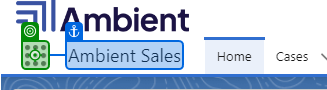
Task: Test cases for Ambient Project
Workflow: Process_Templet

Step 1: click on 'App Launcher'

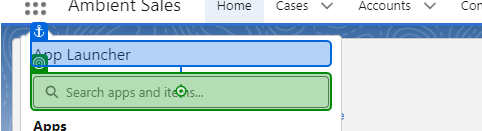
Step 2: type "Projects" into 'App Launcher'

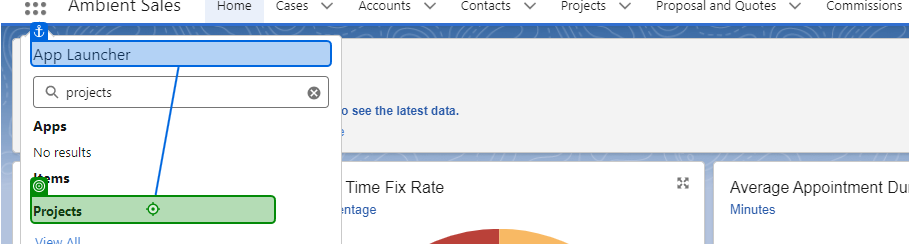
Step 3: click on 'App Launcher'

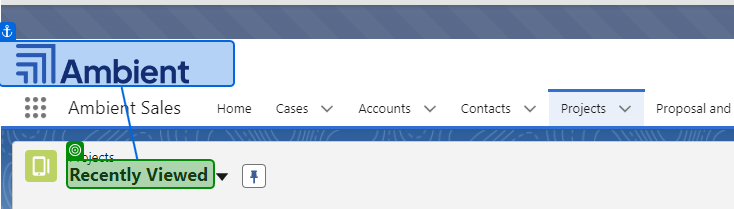
Step 4: check 'Recently Viewed'

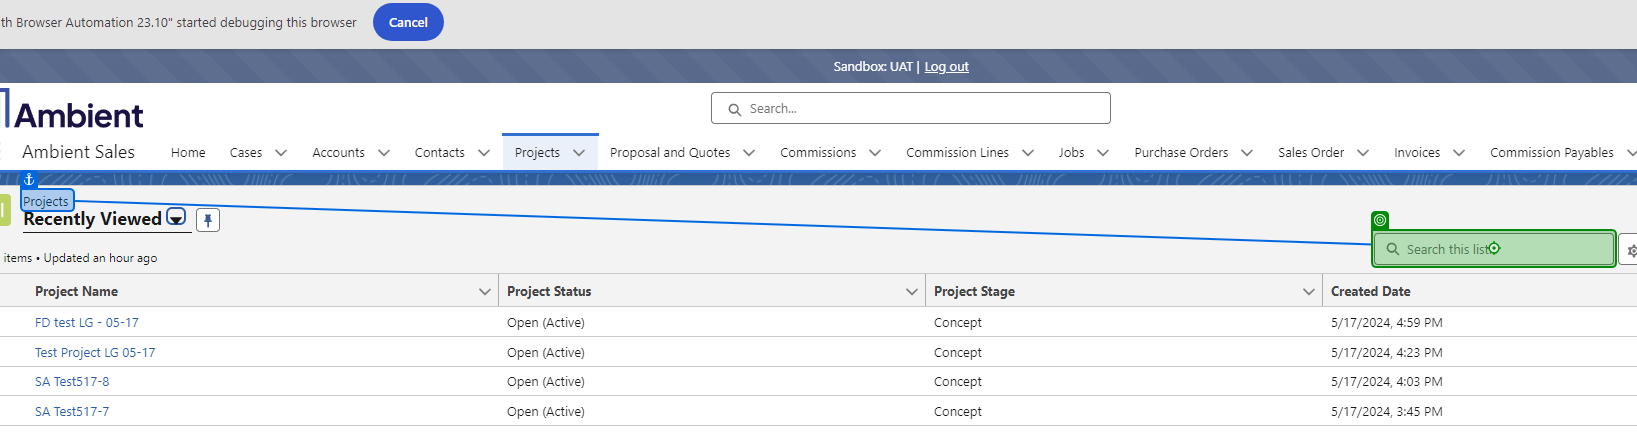
Step 5: type a value into 'Projects'

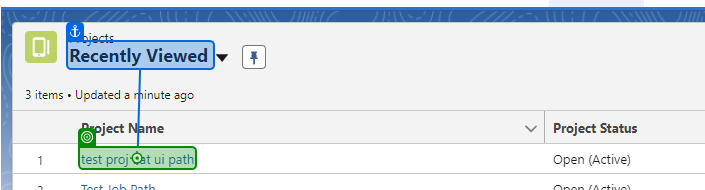
Step 6: click on 'test proj uat ui path'

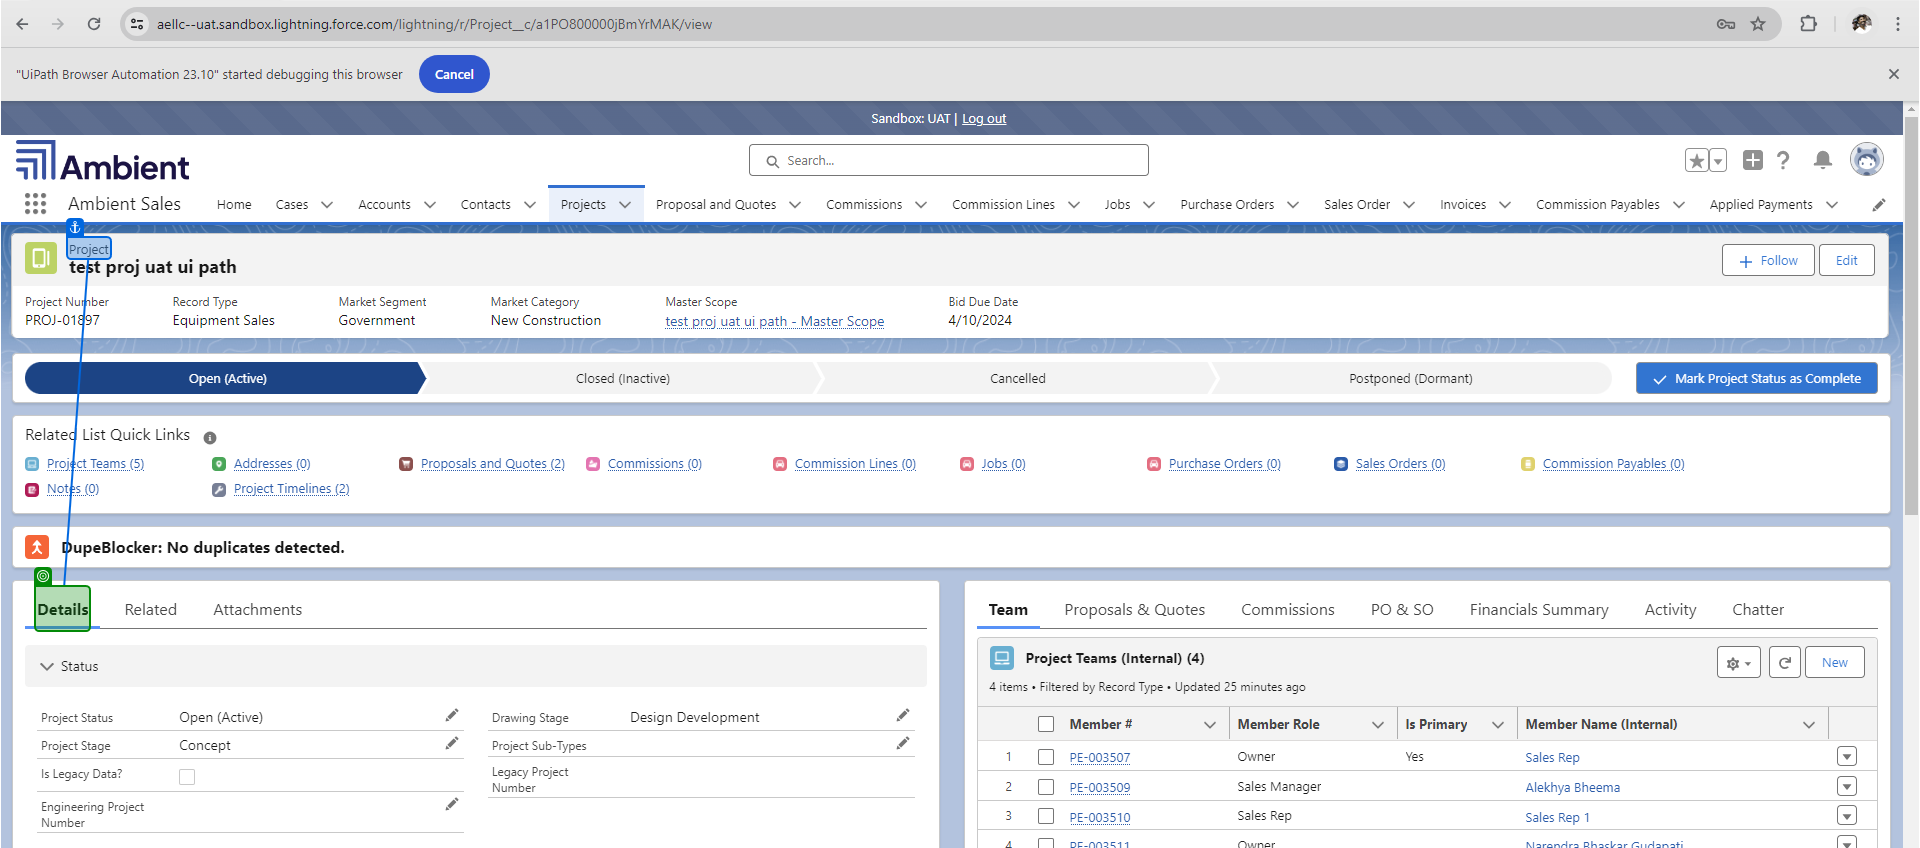
Step 7: check 'Details'

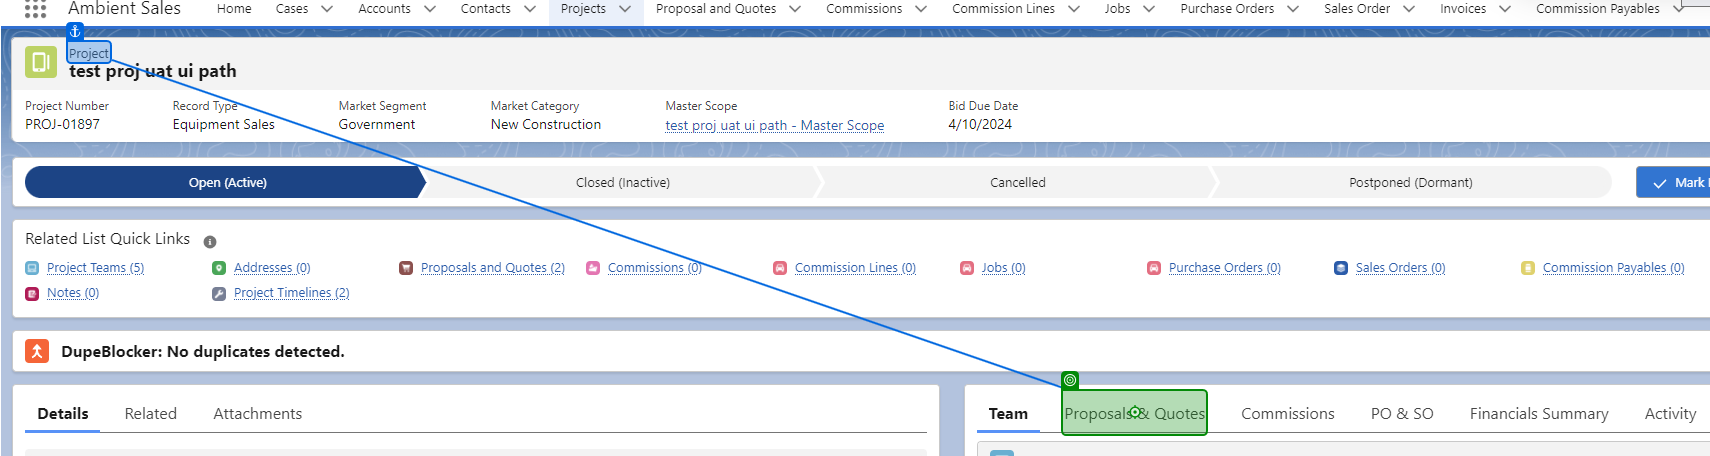
Step 8: click on 'Proposals & Quotes'

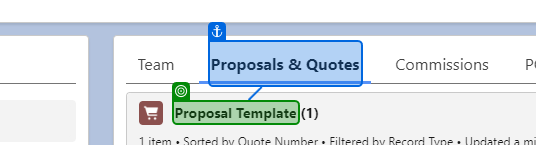
Step 9: check 'Proposal Template'

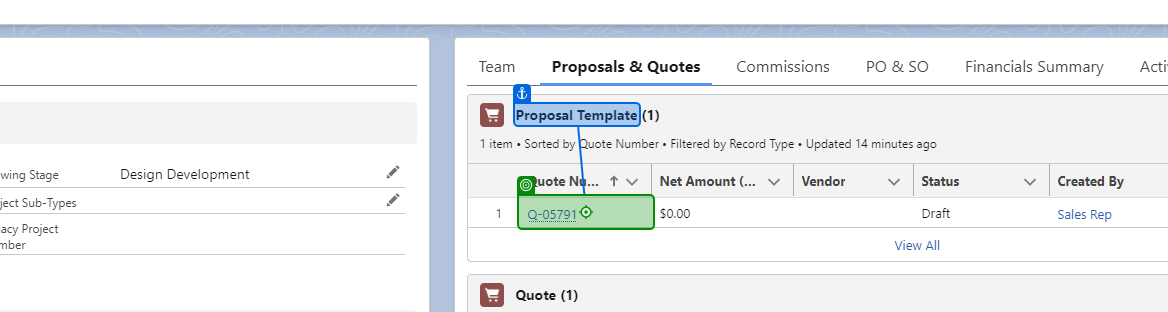
Step 10: click on 'Proposal Template'

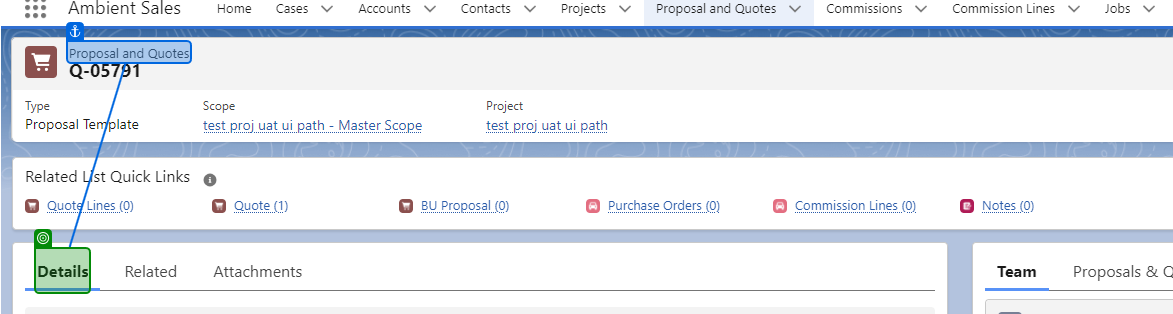
Step 11: check 'Details'